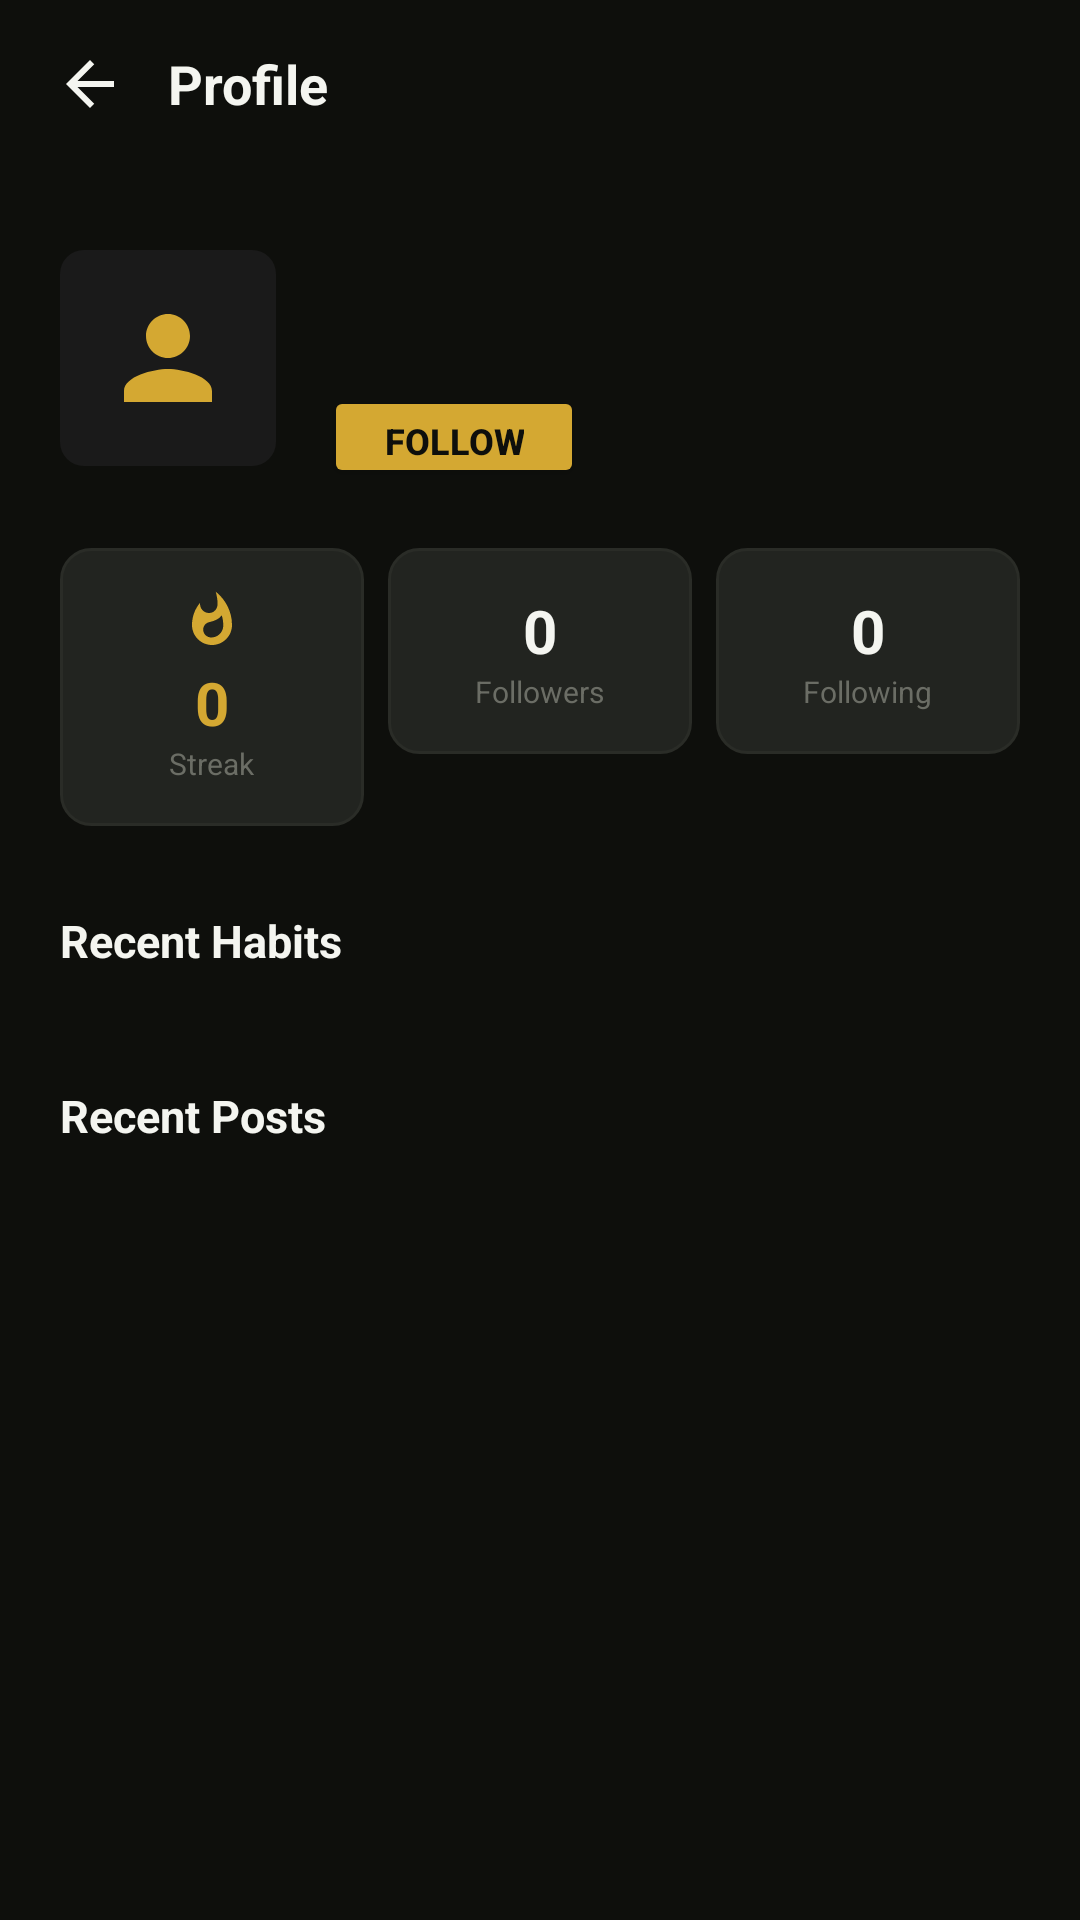

Write the Android layout XML for this screen, with the resource values it uses.
<!-- AndroidManifest.xml: application theme Theme.HabitU -->
<!-- res/layout/activity_user_profile.xml -->
<?xml version="1.0" encoding="utf-8"?>
<LinearLayout xmlns:android="http://schemas.android.com/apk/res/android"
    android:layout_width="match_parent"
    android:layout_height="match_parent"
    android:orientation="vertical"
    android:background="@color/dark_bg">

    
    <LinearLayout
        android:layout_width="match_parent"
        android:layout_height="56dp"
        android:orientation="horizontal"
        android:gravity="center_vertical"
        android:paddingStart="8dp"
        android:paddingEnd="16dp">

        <ImageView
            android:id="@+id/btnBack"
            android:layout_width="44dp"
            android:layout_height="44dp"
            android:src="@drawable/ic_back"
            android:padding="10dp"
            android:clickable="true"
            android:focusable="true"
            android:foreground="?attr/selectableItemBackgroundBorderless"/>

        <TextView
            android:text="Profile"
            android:textSize="18sp"
            android:textStyle="bold"
            android:textColor="@color/white"
            android:layout_width="wrap_content"
            android:layout_height="wrap_content"
            android:layout_marginStart="4dp"/>

    </LinearLayout>

    <ScrollView
        android:layout_width="match_parent"
        android:layout_height="0dp"
        android:layout_weight="1"
        android:fillViewport="true">

        <LinearLayout
            android:layout_width="match_parent"
            android:layout_height="wrap_content"
            android:orientation="vertical"
            android:padding="20dp">

            
            <LinearLayout
                android:layout_width="match_parent"
                android:layout_height="wrap_content"
                android:orientation="horizontal"
                android:gravity="center_vertical"
                android:layout_marginBottom="20dp">

                <ImageView
                    android:layout_width="72dp"
                    android:layout_height="72dp"
                    android:src="@drawable/ic_person"
                    android:padding="14dp"
                    android:background="@drawable/icon_container_bg"/>

                <LinearLayout
                    android:layout_width="0dp"
                    android:layout_height="wrap_content"
                    android:layout_weight="1"
                    android:orientation="vertical"
                    android:layout_marginStart="16dp">

                    <TextView
                        android:id="@+id/tvProfileName"
                        android:textSize="18sp"
                        android:textStyle="bold"
                        android:textColor="@color/white"
                        android:layout_width="wrap_content"
                        android:layout_height="wrap_content"
                        android:layout_marginBottom="2dp"/>

                    <TextView
                        android:id="@+id/tvProfileUniversity"
                        android:textSize="12sp"
                        android:textColor="@color/muted"
                        android:layout_width="wrap_content"
                        android:layout_height="wrap_content"
                        android:layout_marginBottom="10dp"/>

                    <Button
                        android:id="@+id/btnFollow"
                        android:layout_width="wrap_content"
                        android:layout_height="34dp"
                        android:text="Follow"
                        android:textSize="12sp"
                        android:textStyle="bold"
                        android:textColor="@color/dark_bg"
                        android:backgroundTint="@color/lime"
                        android:paddingStart="20dp"
                        android:paddingEnd="20dp"
                        android:minWidth="0dp"
                        android:minHeight="0dp"/>

                </LinearLayout>

            </LinearLayout>

            
            <LinearLayout
                android:layout_width="match_parent"
                android:layout_height="wrap_content"
                android:orientation="horizontal"
                android:layout_marginBottom="28dp">

                <LinearLayout
                    android:layout_width="0dp"
                    android:layout_height="wrap_content"
                    android:layout_weight="1"
                    android:orientation="vertical"
                    android:background="@drawable/input_bg"
                    android:padding="14dp"
                    android:gravity="center"
                    android:layout_marginEnd="4dp">
                    <ImageView
                        android:src="@drawable/ic_streak"
                        android:layout_width="20dp"
                        android:layout_height="20dp"
                        android:layout_marginBottom="4dp"/>
                    <TextView
                        android:id="@+id/tvStreakCount"
                        android:text="0"
                        android:textSize="20sp"
                        android:textStyle="bold"
                        android:textColor="@color/lime"
                        android:layout_width="wrap_content"
                        android:layout_height="wrap_content"/>
                    <TextView
                        android:text="Streak"
                        android:textSize="10sp"
                        android:textColor="@color/muted"
                        android:layout_width="wrap_content"
                        android:layout_height="wrap_content"/>
                </LinearLayout>

                <LinearLayout
                    android:layout_width="0dp"
                    android:layout_height="wrap_content"
                    android:layout_weight="1"
                    android:orientation="vertical"
                    android:background="@drawable/input_bg"
                    android:padding="14dp"
                    android:gravity="center"
                    android:layout_marginStart="4dp"
                    android:layout_marginEnd="4dp">
                    <TextView
                        android:id="@+id/tvFollowersCount"
                        android:text="0"
                        android:textSize="20sp"
                        android:textStyle="bold"
                        android:textColor="@color/white"
                        android:layout_width="wrap_content"
                        android:layout_height="wrap_content"/>
                    <TextView
                        android:text="Followers"
                        android:textSize="10sp"
                        android:textColor="@color/muted"
                        android:layout_width="wrap_content"
                        android:layout_height="wrap_content"/>
                </LinearLayout>

                <LinearLayout
                    android:layout_width="0dp"
                    android:layout_height="wrap_content"
                    android:layout_weight="1"
                    android:orientation="vertical"
                    android:background="@drawable/input_bg"
                    android:padding="14dp"
                    android:gravity="center"
                    android:layout_marginStart="4dp">
                    <TextView
                        android:id="@+id/tvFollowingCount"
                        android:text="0"
                        android:textSize="20sp"
                        android:textStyle="bold"
                        android:textColor="@color/white"
                        android:layout_width="wrap_content"
                        android:layout_height="wrap_content"/>
                    <TextView
                        android:text="Following"
                        android:textSize="10sp"
                        android:textColor="@color/muted"
                        android:layout_width="wrap_content"
                        android:layout_height="wrap_content"/>
                </LinearLayout>

            </LinearLayout>

            
            <TextView
                android:text="Recent Habits"
                android:textSize="15sp"
                android:textStyle="bold"
                android:textColor="@color/white"
                android:layout_width="wrap_content"
                android:layout_height="wrap_content"
                android:layout_marginBottom="10dp"/>

            <HorizontalScrollView
                android:layout_width="match_parent"
                android:layout_height="wrap_content"
                android:scrollbars="none"
                android:layout_marginBottom="28dp">

                <LinearLayout
                    android:id="@+id/habitsContainer"
                    android:layout_width="wrap_content"
                    android:layout_height="wrap_content"
                    android:orientation="horizontal"/>

            </HorizontalScrollView>

            
            <TextView
                android:text="Recent Posts"
                android:textSize="15sp"
                android:textStyle="bold"
                android:textColor="@color/white"
                android:layout_width="wrap_content"
                android:layout_height="wrap_content"
                android:layout_marginBottom="10dp"/>

            <LinearLayout
                android:id="@+id/postsContainer"
                android:layout_width="match_parent"
                android:layout_height="wrap_content"
                android:orientation="vertical"/>

        </LinearLayout>

    </ScrollView>

</LinearLayout>
<!-- resources referenced by this layout -->
<resources>
  <color name="dark_bg">#0E0F0C</color>
  <color name="lime">#D4A832</color>
  <color name="muted">#6B6D65</color>
  <color name="white">#F4F5F0</color>
  <!-- drawable ic_back (drawable) -->
  <?xml version="1.0" encoding="utf-8"?>
  <vector xmlns:android="http://schemas.android.com/apk/res/android"
      android:width="24dp"
      android:height="24dp"
      android:viewportWidth="24"
      android:viewportHeight="24">
      <path
          android:fillColor="#F4F5F0"
          android:pathData="M20,11H7.83l5.59,-5.59L12,4l-8,8 8,8 1.41,-1.41L7.83,13H20v-2z"/>
  </vector>
  <!-- drawable ic_person (drawable) -->
  <?xml version="1.0" encoding="utf-8"?>
  <vector xmlns:android="http://schemas.android.com/apk/res/android"
      android:width="24dp"
      android:height="24dp"
      android:viewportWidth="24"
      android:viewportHeight="24">
      <path
          android:fillColor="@color/lime"
          android:pathData="M12,12c2.21,0,4,-1.79,4,-4s-1.79,-4,-4,-4s-4,1.79,-4,4S9.79,12,12,12zM12,14c-2.67,0,-8,1.34,-8,4v2h16v-2C20,15.34,14.67,14,12,14z"/>
  </vector>
  <!-- drawable ic_streak (drawable) -->
  <?xml version="1.0" encoding="utf-8"?>
  <vector xmlns:android="http://schemas.android.com/apk/res/android"
      android:width="24dp"
      android:height="24dp"
      android:viewportWidth="24"
      android:viewportHeight="24">
      <path
          android:fillColor="@color/lime"
          android:pathData="M13.5,0.67s0.74,2.65,0.74,4.8c0,2.06,-1.35,3.73,-3.41,3.73c-2.07,0,-3.63,-1.67,-3.63,-3.73l0.03,-0.36C5.21,7.51,4,10.62,4,14c0,4.42,3.58,8,8,8s8,-3.58,8,-8C20,8.61,17.41,3.8,13.5,0.67zM11.71,19c-1.78,0,-3.22,-1.4,-3.22,-3.14c0,-1.62,1.05,-2.76,2.81,-3.12c1.77,-0.36,3.6,-1.21,4.62,-2.58c0.39,1.29,0.59,2.65,0.59,4.04C16.51,16.85,14.36,19,11.71,19z"/>
  </vector>
  <!-- drawable icon_container_bg (drawable) -->
  <?xml version="1.0" encoding="utf-8"?>
  <shape xmlns:android="http://schemas.android.com/apk/res/android">
      <solid android:color="@color/icon_bg"/>
      <corners android:radius="8dp"/>
  </shape>
  <!-- drawable input_bg (drawable) -->
  <?xml version="1.0" encoding="utf-8"?>
  <shape xmlns:android="http://schemas.android.com/apk/res/android">
      <solid android:color="@color/card_bg"/>
      <corners android:radius="10dp"/>
      <stroke android:width="1dp" android:color="@color/border"/>
  </shape>
  <style name="Theme.HabitU" parent="Theme.MaterialComponents.DayNight.NoActionBar">
          <item name="colorPrimary">@color/lime</item>
          <item name="colorPrimaryVariant">@color/mid_bg</item>
          <item name="colorOnPrimary">@color/dark_bg</item>
          <item name="android:windowBackground">@color/dark_bg</item>
          <item name="android:statusBarColor">@color/dark_bg</item>
      </style>
  <color name="icon_bg">#1A1A1A</color>
  <color name="card_bg">#222420</color>
  <color name="border">#2A2C27</color>
  <color name="mid_bg">#1A1C17</color>
</resources>
